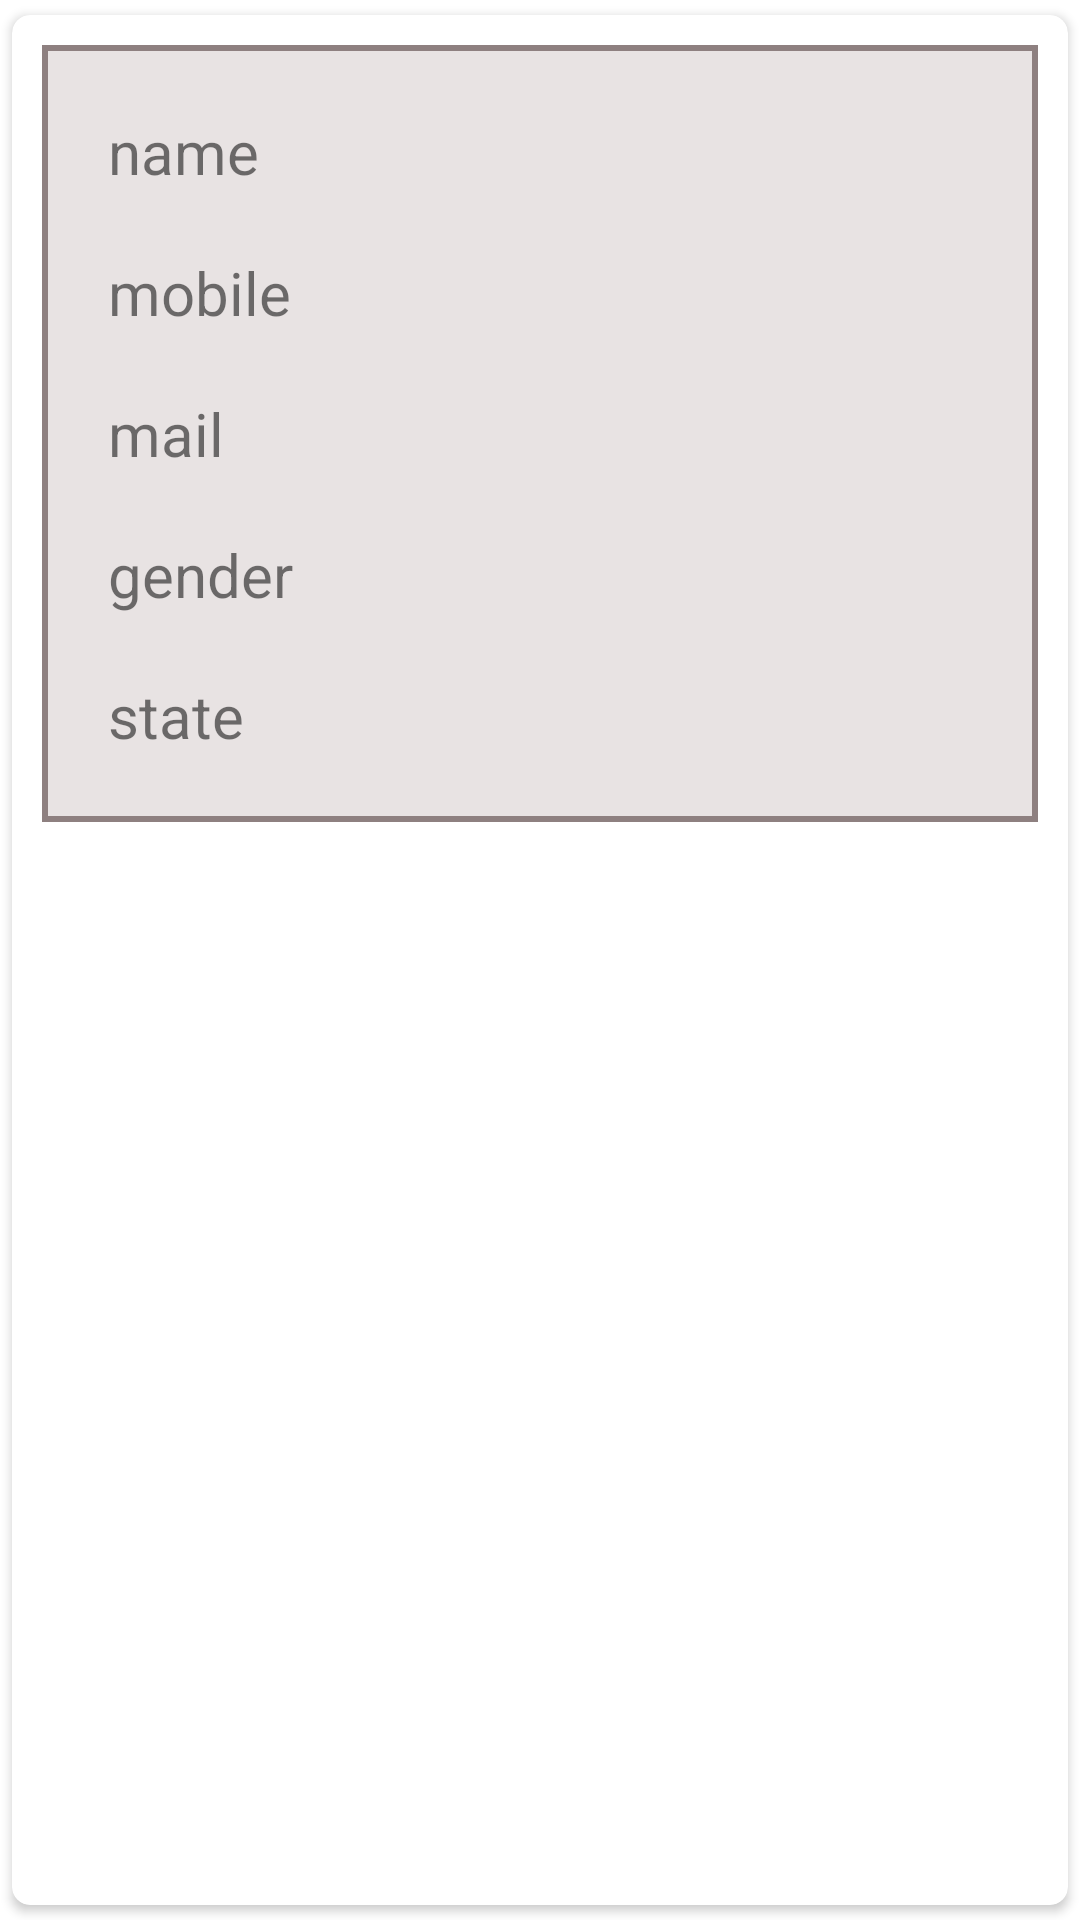

This screen was rendered from an Android layout file. Write that file and the resources it references.
<!-- AndroidManifest.xml: application theme Theme.FireBase_Recyclerview_Data -->
<!-- res/layout/custom_details.xml -->
<?xml version="1.0" encoding="utf-8"?>
    <androidx.cardview.widget.CardView xmlns:android="http://schemas.android.com/apk/res/android"
        android:layout_width="match_parent"
        android:layout_height="wrap_content"
        xmlns:app="http://schemas.android.com/apk/res-auto"
        android:layout_gravity="center_horizontal"
        app:cardUseCompatPadding="true"
        app:cardCornerRadius="6dp"
        android:elevation="2dp"
        android:layout_margin="1dp"
        >

        <LinearLayout
            android:layout_width="match_parent"
            android:layout_height="wrap_content"
            android:layout_margin="10dp"
            android:orientation="vertical"
            android:padding="12dp"
            android:background="@drawable/circle"
            >


            <TextView
                android:layout_width="match_parent"
                android:layout_height="match_parent"
                android:text="name"
                android:textSize="20dp"
                android:layout_margin="10dp"
                android:id="@+id/name1"/>
            <TextView
                android:layout_width="match_parent"
                android:layout_height="match_parent"
                android:text="mobile"
                android:textSize="20dp"
                android:layout_margin="10dp"
                android:id="@+id/mobile1"/>
            <TextView
                android:layout_width="match_parent"
                android:layout_height="match_parent"
                android:text="mail"
                android:textSize="20dp"
                android:layout_margin="10dp"
                android:id="@+id/mail1"/>
            <TextView
                android:layout_width="match_parent"
                android:layout_height="match_parent"
                android:text="gender"
                android:textSize="20dp"
                android:layout_margin="10dp"
                android:id="@+id/gender1"/>
            <TextView
                android:layout_width="match_parent"
                android:layout_height="match_parent"
                android:text="state"
                android:textSize="20dp"
                android:layout_margin="10dp"
                android:id="@+id/state1"/>


        </LinearLayout>

    </androidx.cardview.widget.CardView>
<!-- resources referenced by this layout -->
<resources>
  <!-- drawable circle (drawable) -->
  <?xml version="1.0" encoding="utf-8"?>
  <shape android:shape="rectangle" xmlns:android="http://schemas.android.com/apk/res/android">
      <stroke android:color="#8E8080" android:width="2dp"/>
      <solid android:color="#E8E3E3"/>
  
  </shape>
  <style name="Theme.FireBase_Recyclerview_Data" parent="Theme.MaterialComponents.DayNight.DarkActionBar">
          
          <item name="colorPrimary">@color/purple_500</item>
          <item name="colorPrimaryVariant">@color/purple_700</item>
          <item name="colorOnPrimary">@color/white</item>
          
          <item name="colorSecondary">@color/teal_200</item>
          <item name="colorSecondaryVariant">@color/teal_700</item>
          <item name="colorOnSecondary">@color/black</item>
          
          <item name="android:statusBarColor" tools:targetApi="l">?attr/colorPrimaryVariant</item>
          
      </style>
  <!-- not gathered from this repository: default colours our renderer supplied (Android Studio template values) -->
  <color name="purple_500">#FF6200EE</color>
  <color name="purple_700">#FF3700B3</color>
  <color name="teal_200">#FF03DAC5</color>
  <color name="teal_700">#FF018786</color>
  <color name="black">#FF000000</color>
  <color name="white">#FFFFFFFF</color>
</resources>
